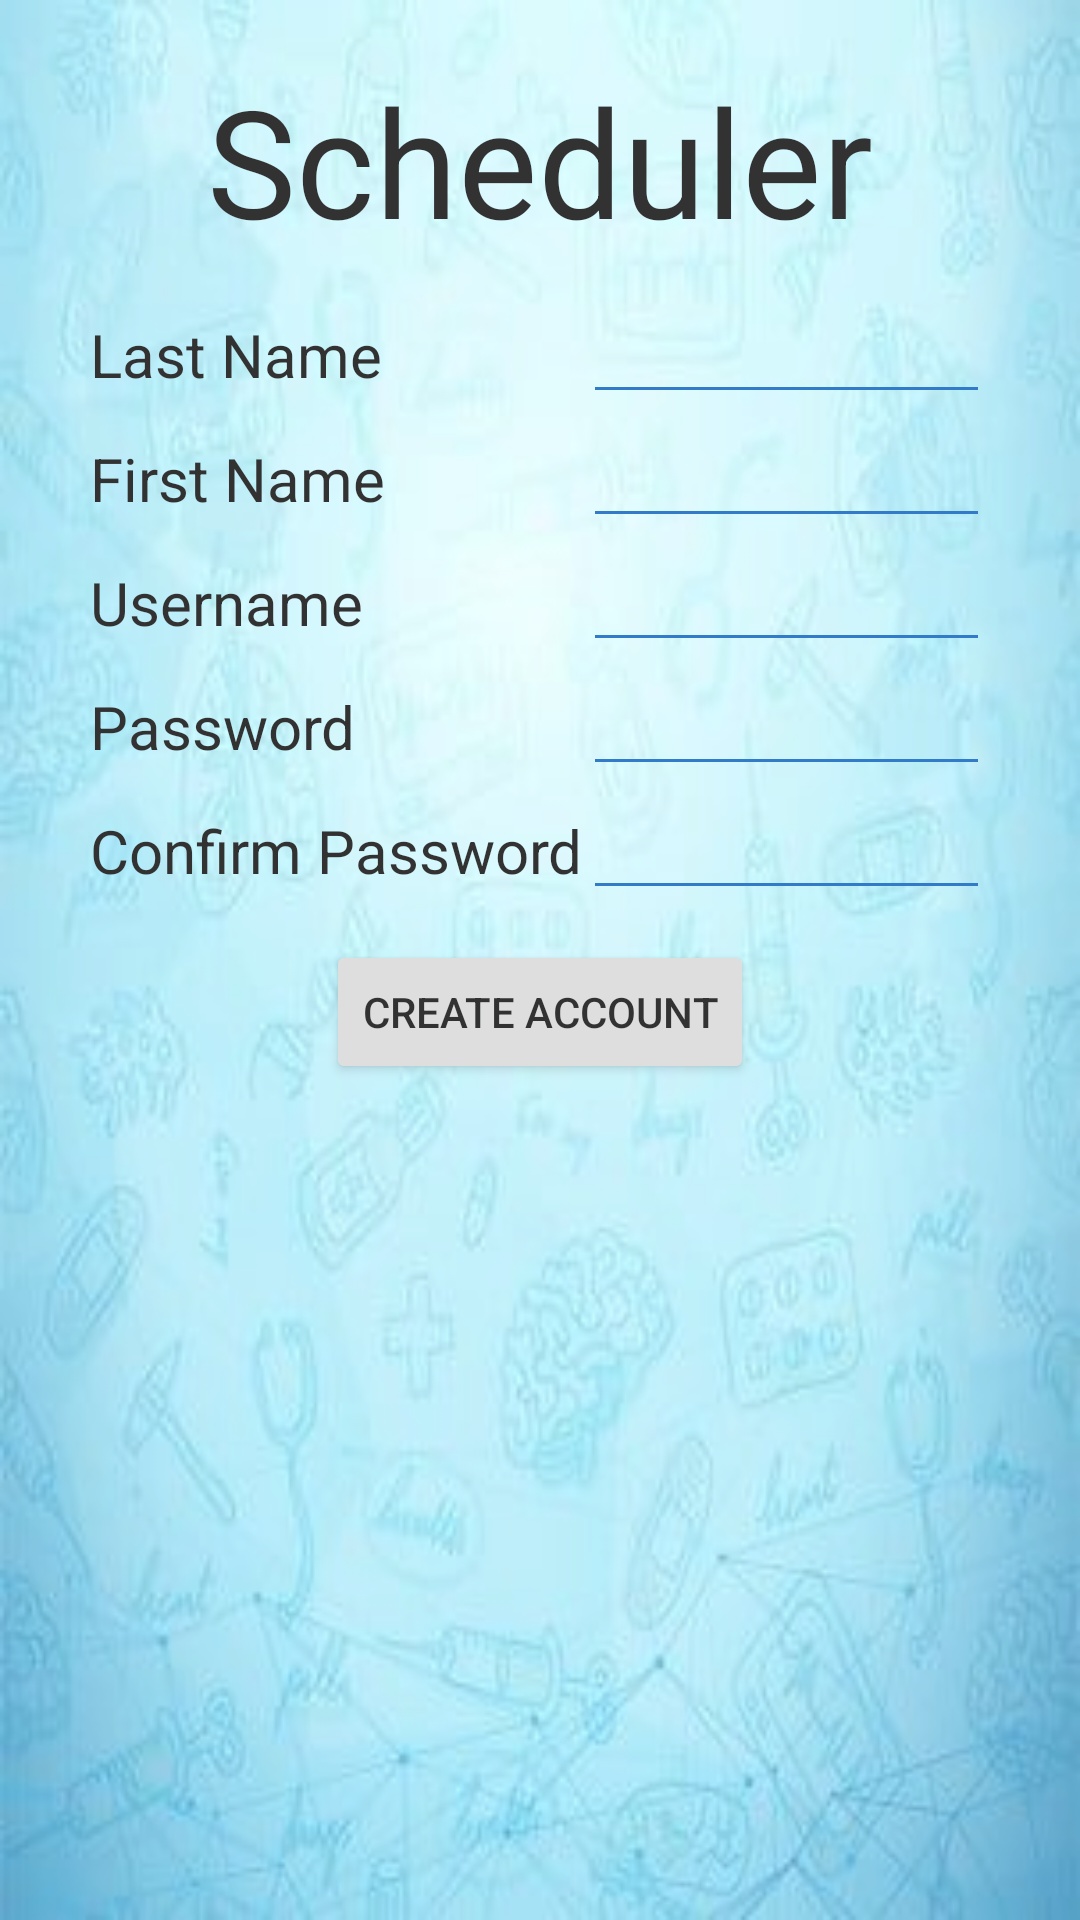

Reconstruct the res/layout file that produces this screen, plus the resources it refers to.
<!-- AndroidManifest.xml: application theme Theme.DoctorsOrders -->
<!-- res/layout/activity_create_scheduler.xml -->
<?xml version="1.0" encoding="utf-8"?>
<androidx.constraintlayout.widget.ConstraintLayout xmlns:android="http://schemas.android.com/apk/res/android"
    android:layout_width="match_parent"
    android:layout_height="match_parent"
    android:background="@drawable/bg"
    android:alpha="0.8">

    <LinearLayout
        android:layout_width="match_parent"
        android:layout_height="match_parent"
        android:layout_margin="20dp"
        android:orientation="vertical">

        <TextView
            android:layout_width="match_parent"
            android:layout_height="wrap_content"
            android:gravity="center"
            android:text="Scheduler"
            android:textAlignment="center"
            android:textSize="@dimen/Title" />

        <GridLayout
            android:layout_width="match_parent"
            android:layout_height="wrap_content"
            android:layout_margin="10dp"
            android:columnCount="2"
            android:orientation="horizontal"
            android:rowCount="5">

            
            <TextView
                android:layout_width="wrap_content"
                android:layout_height="wrap_content"
                android:layout_row="0"
                android:layout_column="0"
                android:text="Last Name"
                android:textSize="@dimen/Normal" />

            
            <EditText
                android:id="@+id/lastName"
                android:layout_width="wrap_content"
                android:layout_height="wrap_content"
                android:textColor="@color/black"
                android:layout_row="0"
                android:layout_column="1"
                android:layout_columnWeight="1"
                android:backgroundTint="@color/colorSecondaryVariant" />

            <TextView
                android:layout_width="wrap_content"
                android:layout_height="wrap_content"
                android:layout_row="1"
                android:layout_column="0"
                android:text="First Name"
                android:textSize="@dimen/Normal" />

            <EditText
                android:id="@+id/firstName"
                android:layout_width="wrap_content"
                android:layout_height="wrap_content"
                android:textColor="@color/black"
                android:layout_row="1"
                android:layout_column="1"
                android:layout_columnWeight="1"
                android:backgroundTint="@color/colorSecondaryVariant" />

            
            <TextView
                android:layout_width="wrap_content"
                android:layout_height="wrap_content"
                android:layout_row="2"
                android:layout_column="0"
                android:text="Username"
                android:textSize="@dimen/Normal" />

            <EditText
                android:id="@+id/userName"
                android:layout_width="wrap_content"
                android:layout_height="wrap_content"
                android:textColor="@color/black"
                android:layout_row="2"
                android:layout_column="1"
                android:layout_columnWeight="1"
                android:backgroundTint="@color/colorSecondaryVariant" />

            
            <TextView
                android:layout_width="wrap_content"
                android:layout_height="wrap_content"
                android:layout_row="3"
                android:layout_column="0"
                android:text="Password"
                android:textSize="@dimen/Normal" />

            <EditText
                android:id="@+id/password"
                android:layout_width="wrap_content"
                android:layout_height="wrap_content"
                android:textColor="@color/black"
                android:layout_row="3"
                android:layout_column="1"
                android:layout_columnWeight="1"
                android:backgroundTint="@color/colorSecondaryVariant"
                android:inputType="numberPassword"
                />

            
            <TextView
                android:layout_width="wrap_content"
                android:layout_height="wrap_content"
                android:layout_row="4"
                android:layout_column="0"
                android:text="Confirm Password"
                android:textSize="@dimen/Normal" />

            <EditText
                android:layout_width="wrap_content"
                android:layout_height="wrap_content"
                android:textColor="@color/black"
                android:layout_row="4"
                android:layout_column="1"
                android:layout_columnWeight="1"
                android:backgroundTint="@color/colorSecondaryVariant"
                android:inputType="numberPassword"/>
        </GridLayout>

        <Button
            android:id="@+id/finCreateSch"
            android:layout_width="wrap_content"
            android:layout_height="wrap_content"
            android:layout_gravity="center"
            android:text="Create Account" />
    </LinearLayout>
</androidx.constraintlayout.widget.ConstraintLayout>
<!-- resources referenced by this layout -->
<resources>
  <color name="black">#FF000000</color>
  <color name="colorSecondaryVariant">#FF005BBB</color>
  <dimen name="Normal">20dp</dimen>
  <dimen name="Title">50dp</dimen>
  <!-- drawable bg: jpg bitmap (drawable, 14632 bytes) -->
  <style name="Theme.DoctorsOrders" parent="Theme.MaterialComponents.DayNight.DarkActionBar">
          
          <item name="colorPrimary">@color/colorPrimary</item>
          <item name="colorPrimaryVariant">@color/colorPrimaryVariant</item>
          <item name="colorOnPrimary">@color/white</item>
          
          <item name="colorSecondary">@color/colorSecondary</item>
          <item name="colorSecondaryVariant">@color/colorSecondaryVariant</item>
          <item name="colorOnSecondary">@color/white</item>
          
          <item name="android:statusBarColor">?attr/colorSecondaryVariant</item>
          
          <item name="android:textColor">@color/black</item>
      </style>
  <color name="colorPrimary">#807773</color>
  <color name="colorPrimaryVariant">#FFBB6000</color>
  <color name="white">#FFFFFFFF</color>
  <color name="colorSecondary">#FF227DDD</color>
</resources>
